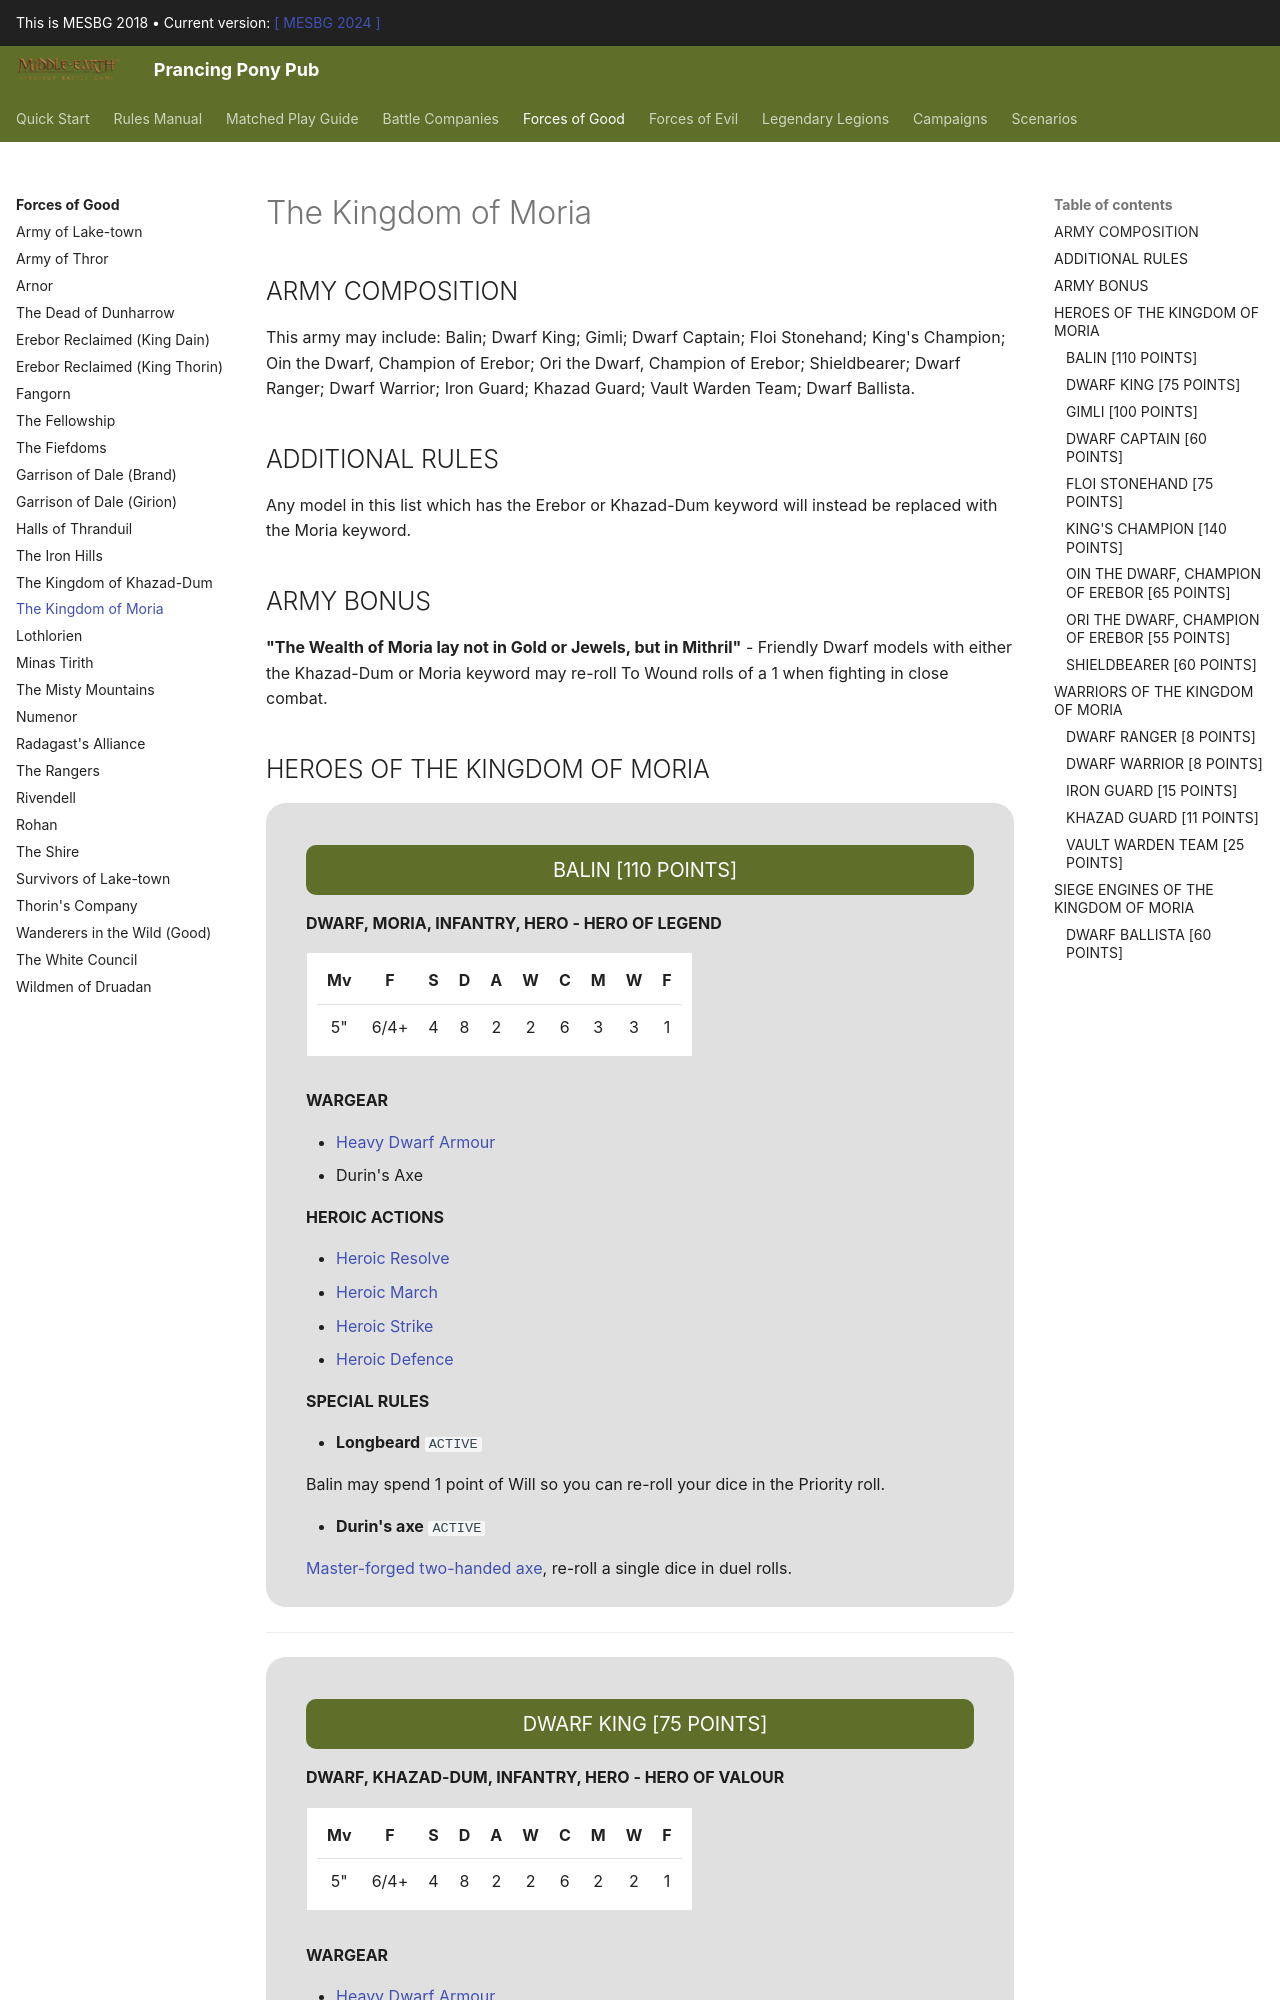

repository: BBBase-EHeresy-PPPub/PPPub · page: mesbg2018/forces_of_good/the_kingdom_of_moria/index.html · generator: mkdocs

## ARMY COMPOSITION

This army may include: Balin; Dwarf King; Gimli; Dwarf Captain; Floi Stonehand; King's Champion; Oin the Dwarf, Champion of Erebor; Ori the Dwarf, Champion of Erebor; Shieldbearer; Dwarf Ranger; Dwarf Warrior; Iron Guard; Khazad Guard; Vault Warden Team; Dwarf Ballista.

## ADDITIONAL RULES

Any model in this list which has the Erebor or Khazad-Dum keyword will instead be replaced with the Moria keyword.

## ARMY BONUS

**"The Wealth of Moria lay not in Gold or Jewels, but in Mithril"** - Friendly Dwarf models with either the Khazad-Dum or Moria keyword may re-roll To Wound rolls of a 1 when fighting in close combat.

## HEROES OF THE KINGDOM OF MORIA

<div class="unitCard" markdown>

### BALIN [110 POINTS]

**DWARF, MORIA, INFANTRY, HERO - HERO OF LEGEND**

| Mv | F | S | D | A | W | C | M | W | F |
|:---:|:---:|:---:|:---:|:---:|:---:|:---:|:---:|:---:|:---:|
| 5" | 6/4+ | 4 | 8 | 2 | 2 | 6 | 3 | 3 | 1 |

**WARGEAR**

- [Heavy Dwarf Armour]
- Durin's Axe

**HEROIC ACTIONS**

- [Heroic Resolve]
- [Heroic March]
- [Heroic Strike]
- [Heroic Defence]

**SPECIAL RULES**

- **Longbeard** `ACTIVE`

Balin may spend 1 point of Will so you can re-roll your dice in the Priority roll.

- **Durin's axe** `ACTIVE`

[Master-forged][Master-forged Weapon] [two-handed][Two-handed Weapon] [axe], re-roll a single dice in duel rolls.

</div>

---

<div class="unitCard" markdown>
